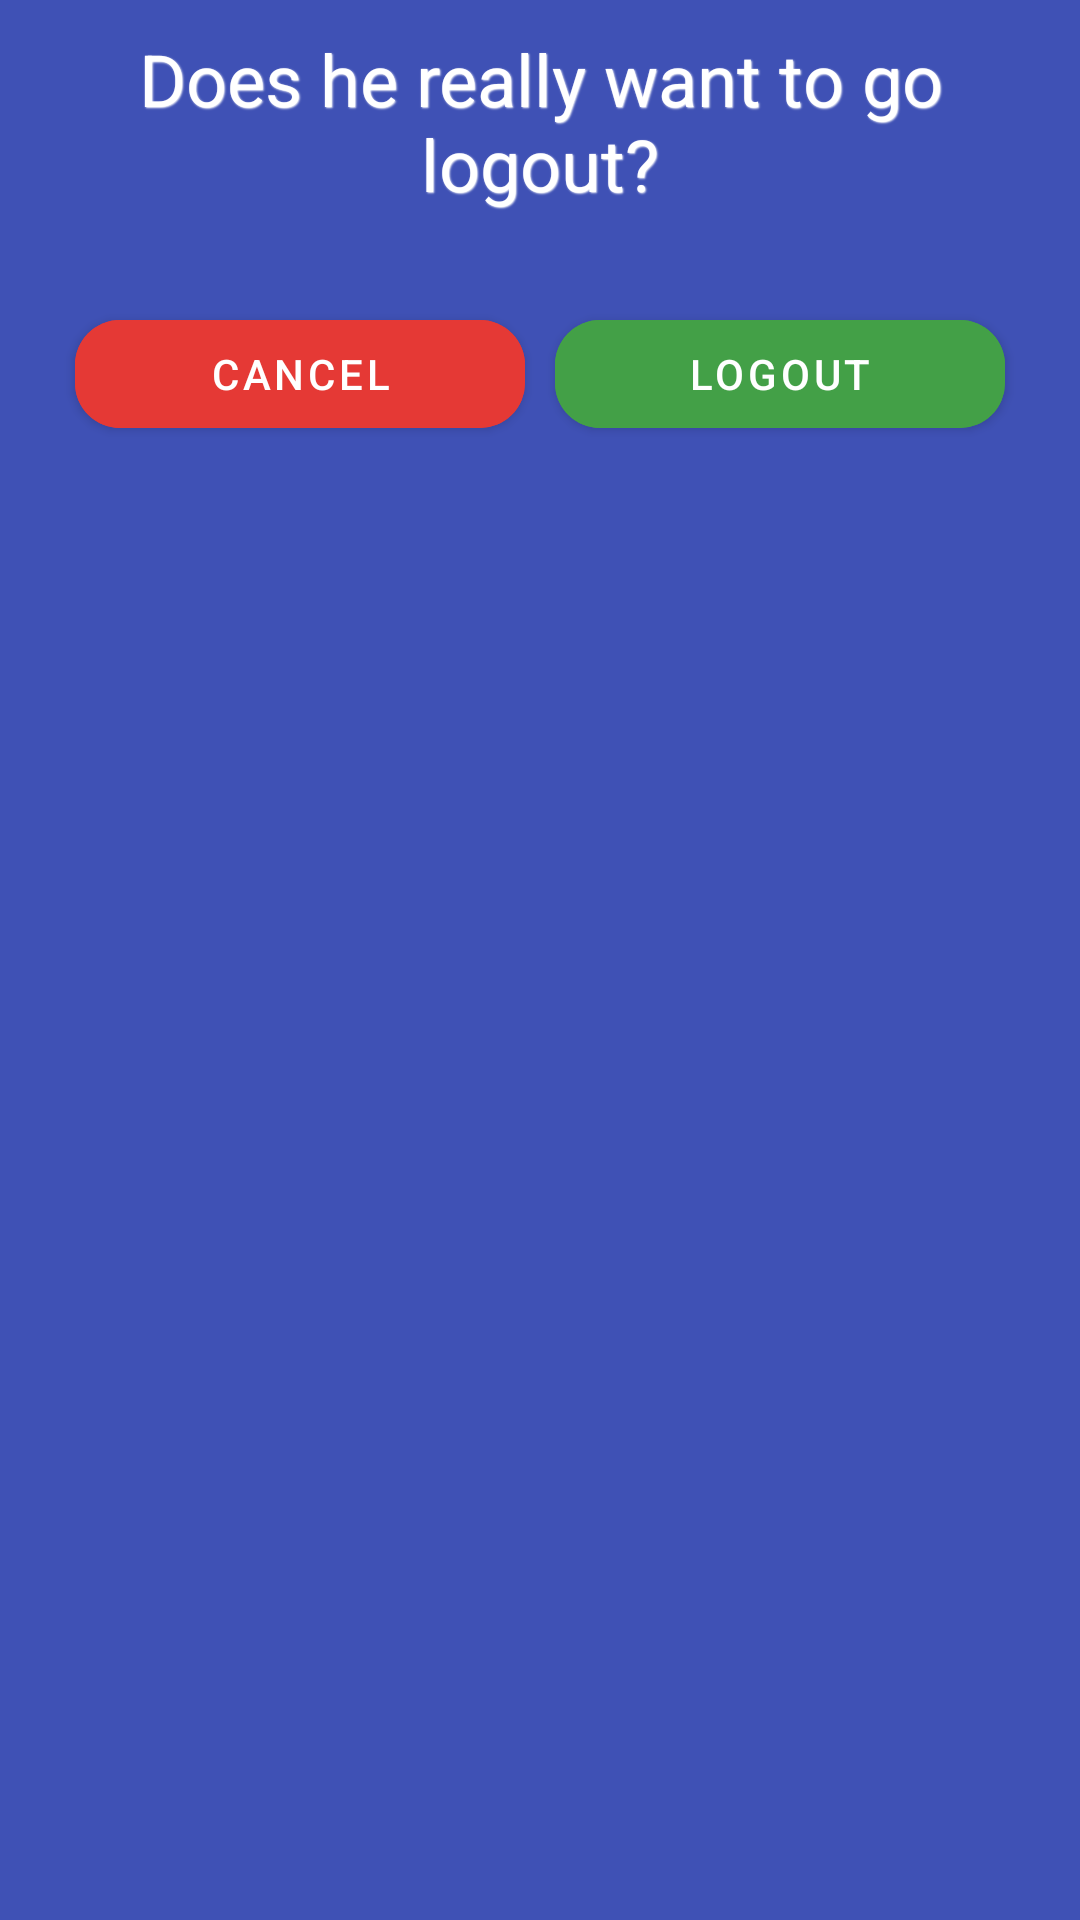

The Android layout XML behind this screen, and the referenced resources:
<!-- AndroidManifest.xml: application theme Theme.FlagQuiz -->
<!-- res/layout/logout_dialog.xml -->
<?xml version="1.0" encoding="utf-8"?>
<LinearLayout xmlns:tools="http://schemas.android.com/tools"
    xmlns:app="http://schemas.android.com/apk/res-auto"
    android:background="#3F51B5"
    android:padding="10dp"
    android:orientation="vertical"
    xmlns:android="http://schemas.android.com/apk/res/android"
    android:layout_width="match_parent"
    android:layout_height="match_parent">

    <TextView
        android:shadowDx="1"
        android:shadowDy="1"
        android:shadowColor="@color/white"
        android:shadowRadius="1"
        android:layout_width="match_parent"
        android:layout_height="wrap_content"
        android:text="Does he really want to go logout?"
        android:padding="@dimen/dp_10"
        android:textColor="#FFFFFF"
        android:textSize="24sp"
        android:gravity="center"/>


    <LinearLayout
        android:layout_marginTop="30dp"
        android:layout_width="match_parent"
        android:layout_height="wrap_content">

        <com.google.android.material.button.MaterialButton
            android:id="@+id/cancel_button"
            android:layout_width="0dp"
            android:layout_height="wrap_content"
            android:layout_gravity="center"
            android:layout_marginStart="15dp"
            android:layout_weight="1"
            android:backgroundTint="#E53935"
            android:focusable="true"
            android:layout_marginEnd="5dp"
            android:text="cancel"
            android:textColor="#FFFFFF"
            app:cornerRadius="15dp" />

        <com.google.android.material.button.MaterialButton
            android:id="@+id/logout"
            android:layout_width="0dp"
            android:layout_height="wrap_content"
            android:layout_gravity="center"
            android:layout_marginEnd="15dp"
            android:layout_marginStart="5dp"
            android:layout_weight="1"
            android:backgroundTint="#43A047"
            android:focusable="true"
            android:text="logout"
            android:textColor="#FFFFFF"
            app:cornerRadius="15dp" />

    </LinearLayout>
</LinearLayout>
<!-- resources referenced by this layout -->
<resources>
  <color name="white">#FFFFFFFF</color>
  <style name="Theme.FlagQuiz" parent="Theme.MaterialComponents.Light.NoActionBar">
          <item name="android:windowFullscreen">true</item>
          <item name="android:windowTranslucentStatus">true</item>
          
          <item name="colorPrimary">@color/colorGradientCenter</item>
          <item name="colorPrimaryVariant">@color/bg_splash</item>
          <item name="colorOnPrimary">@color/white</item>
          
          <item name="colorSecondary">@color/teal_200</item>
          <item name="colorSecondaryVariant">@color/teal_700</item>
          <item name="colorOnSecondary">@color/black</item>
          
          <item name="android:statusBarColor" tools:targetApi="l">?attr/colorPrimaryVariant</item>
          
      </style>
  <color name="colorGradientCenter">#210cae</color>
  <color name="bg_splash">#112061</color>
  <color name="teal_200">#FF03DAC5</color>
  <color name="teal_700">#FF018786</color>
  <color name="black">#FF000000</color>
</resources>
